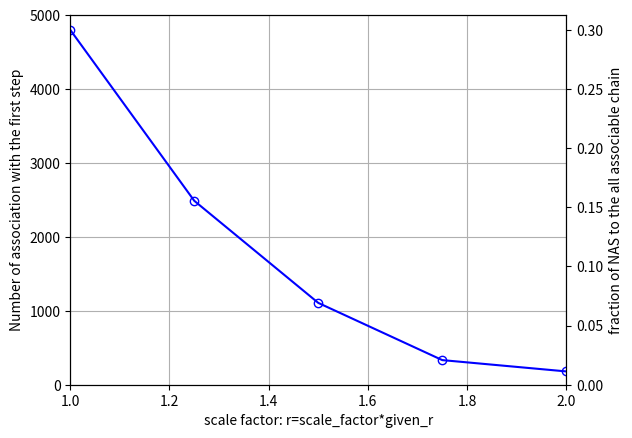

Python code for this plot:



from numpy import *
import matplotlib.pyplot as plt

dat = asarray([[1.0, 4800],
               [1.25, 2488],
               [1.5, 1107],
               [1.75, 333],
               [2.0, 180]])


plt.clf()
plt.ion()
ax = plt.subplot(111)
ax.plot(dat[:,0], dat[:,1], 'bo', markerfacecolor='white', markeredgecolor='blue')
ax.axis([1, 2, 0, 5000])
ax.set_xlabel('scale factor: r=scale_factor*given_r')
ax.set_ylabel('Number of association with the first step')
ax.grid()
ax2 = ax.twinx()
ax2.plot(dat[:,0], dat[:,1]/(25*640), 'b-')
ax2.axis([1, 2, 0./(25.*640.), 5000./(25.*640.)])
ax2.set_ylabel('fraction of NAS to the all associable chain')

plt.show()
